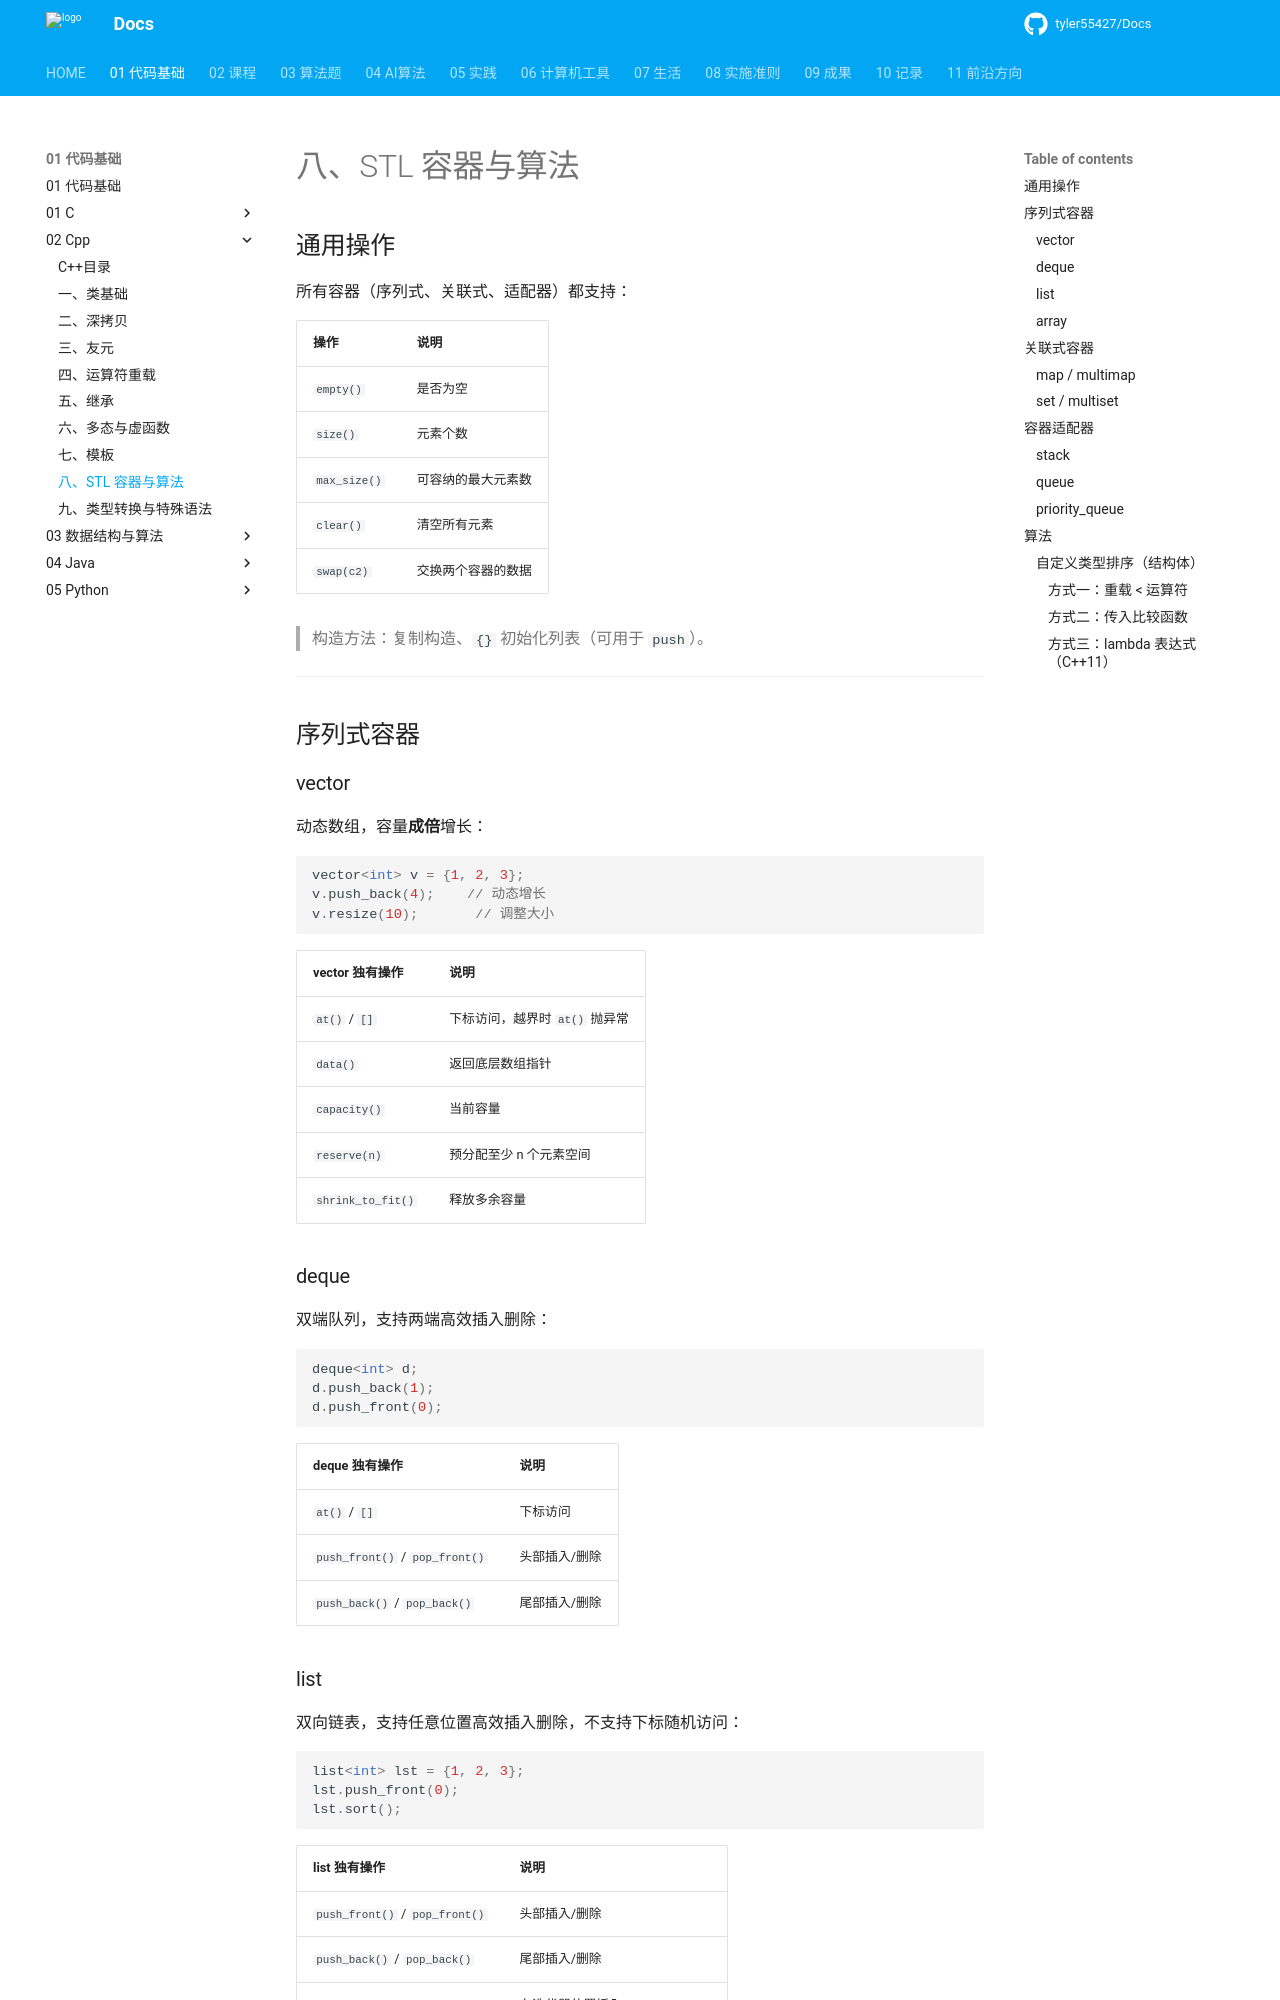

repository: tyler55427/Docs · page: 01_代码基础/02_Cpp/08_STL容器/index.html · generator: mkdocs

# 八、STL 容器与算法

## 通用操作

所有容器（序列式、关联式、适配器）都支持：

| 操作 | 说明 |
|------|------|
| `empty()` | 是否为空 |
| `size()` | 元素个数 |
| `max_size()` | 可容纳的最大元素数 |
| `clear()` | 清空所有元素 |
| `swap(c2)` | 交换两个容器的数据 |

> 构造方法：复制构造、`{}` 初始化列表（可用于 `push`）。

---

## 序列式容器

### vector

动态数组，容量**成倍**增长：

```cpp
vector<int> v = {1, 2, 3};
v.push_back(4);    // 动态增长
v.resize(10);       // 调整大小
```

| vector 独有操作 | 说明 |
|----------------|------|
| `at()` / `[]` | 下标访问，越界时 `at()` 抛异常 |
| `data()` | 返回底层数组指针 |
| `capacity()` | 当前容量 |
| `reserve(n)` | 预分配至少 n 个元素空间 |
| `shrink_to_fit()` | 释放多余容量 |

### deque

双端队列，支持两端高效插入删除：

```cpp
deque<int> d;
d.push_back(1);
d.push_front(0);
```

| deque 独有操作 | 说明 |
|---------------|------|
| `at()` / `[]` | 下标访问 |
| `push_front()` / `pop_front()` | 头部插入/删除 |
| `push_back()` / `pop_back()` | 尾部插入/删除 |

### list

双向链表，支持任意位置高效插入删除，不支持下标随机访问：

```cpp
list<int> lst = {1, 2, 3};
lst.push_front(0);
lst.sort();
```

| list 独有操作 | 说明 |
|--------------|------|
| `push_front()` / `pop_front()` | 头部插入/删除 |
| `push_back()` / `pop_back()` | 尾部插入/删除 |
| `insert(iter, val)` | 在迭代器位置插入 |
| `erase(iter)` | 删除迭代器指向元素 |
| `remove(val)` | 删除所有匹配值的元素 |
| `sort()` | 链表自身排序（O(n log n)） |
| `unique()` | 删除连续重复元素 |
| `merge(list&)` | 合并两个已排序链表 |
| `splice(iter, list)` | 将另一个链表的部分移动到本链表 |
